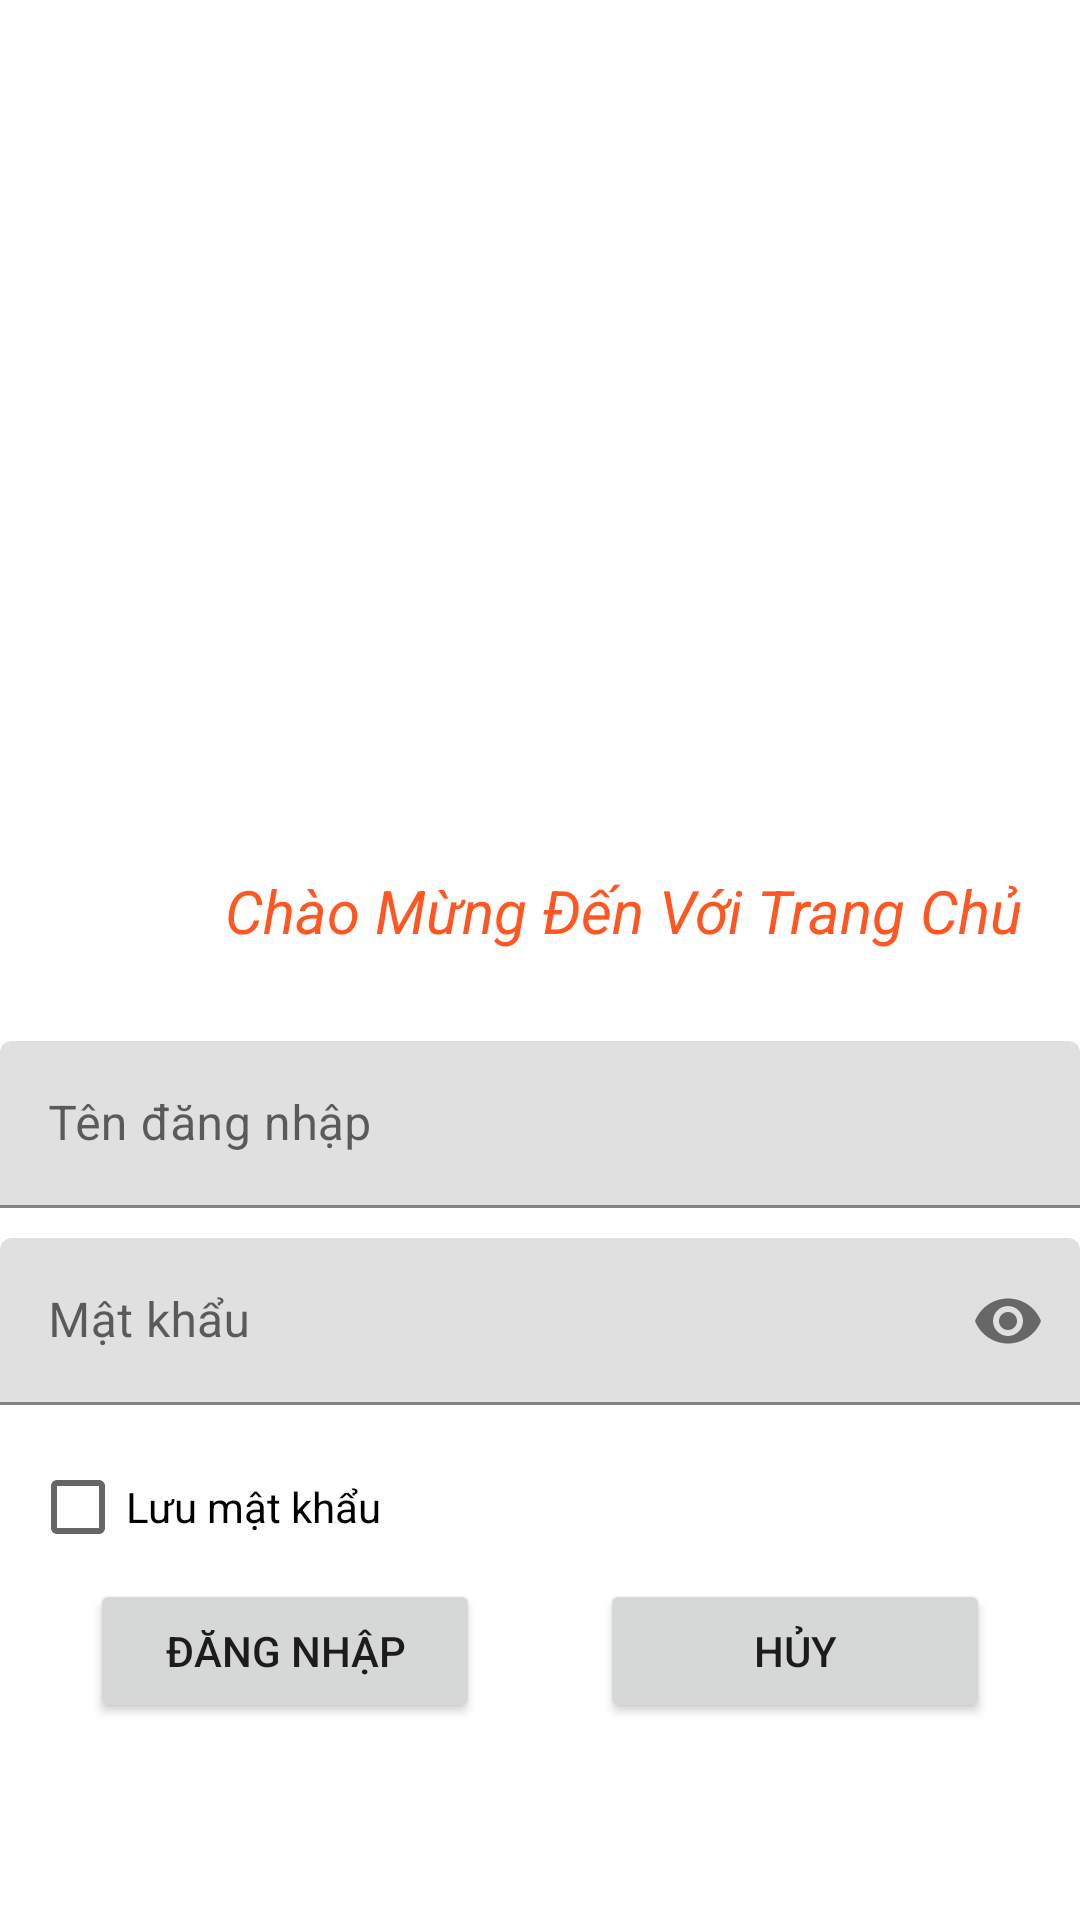

Layout XML and referenced resources for this Android screen:
<!-- AndroidManifest.xml: application theme Theme.Quangndph14804_Duanmau -->
<!-- res/layout/activity_login.xml -->
<?xml version="1.0" encoding="utf-8"?>
<LinearLayout xmlns:android="http://schemas.android.com/apk/res/android"
    xmlns:app="http://schemas.android.com/apk/res-auto"
    xmlns:tools="http://schemas.android.com/tools"
    android:layout_width="match_parent"
    android:layout_height="match_parent"
    android:orientation="vertical"
    tools:context=".LoginActivity">


    <ImageView
        android:id="@+id/imageView3"
        android:layout_width="wrap_content"
        android:layout_marginTop="90dp"
        android:layout_gravity="center"
        android:layout_height="200dp"
        app:srcCompat="@drawable/dong" />
    <TextView
        android:layout_width="match_parent"
        android:layout_height="wrap_content"
        android:text="Chào Mừng Đến Với Trang Chủ"
        android:layout_marginLeft="50dp"
        android:textSize="20dp"
        android:textStyle="italic"
        android:textColor="#FF5722"
        android:layout_gravity="center"/>








    <com.google.android.material.textfield.TextInputLayout
        android:layout_width="match_parent"
        android:layout_marginTop="30dp"
        android:layout_height="wrap_content">

        <com.google.android.material.textfield.TextInputEditText
            android:layout_width="match_parent"
            android:id="@+id/edUserName"
            android:layout_height="wrap_content"
            android:hint="Tên đăng nhập" />
    </com.google.android.material.textfield.TextInputLayout>

    <com.google.android.material.textfield.TextInputLayout
        android:layout_width="match_parent"
        android:layout_marginTop="10dp"
        app:passwordToggleEnabled="true"
        android:layout_height="wrap_content">

        <com.google.android.material.textfield.TextInputEditText
            android:layout_width="match_parent"
            android:id="@+id/edPassword"
            android:maxLines="1"
            android:inputType="textPassword"
            android:layout_height="wrap_content"
            android:hint="Mật khẩu" />

    </com.google.android.material.textfield.TextInputLayout>

    <CheckBox
        android:id="@+id/chkRememberPass"
        android:layout_width="wrap_content"
        android:layout_marginTop="10dp"
        android:layout_marginLeft="10dp"
        android:layout_height="wrap_content"
        android:text="Lưu mật khẩu" />

  <LinearLayout
      android:layout_width="match_parent"
      android:layout_height="wrap_content"
      android:gravity="center"
      android:orientation="horizontal">
      <Button
          android:id="@+id/btnLogin"
          android:layout_width="130dp"
         android:layout_marginRight="20dp"
          android:layout_height="wrap_content"
          android:text="Đăng nhập" />

      <Button
          android:id="@+id/btnCancel"
          android:layout_width="130dp"
        android:layout_marginLeft="20dp"
          android:layout_height="wrap_content"
          android:text="Hủy" />
  </LinearLayout>

</LinearLayout>
<!-- resources referenced by this layout -->
<resources>
  <style name="Theme.Quangndph14804_Duanmau" parent="Theme.MaterialComponents.DayNight.NoActionBar">
          
          <item name="colorPrimary">#FFCCCC</item>
          <item name="colorPrimaryVariant">#3399FF</item>
          <item name="colorOnPrimary">@color/white</item>
          
          <item name="colorSecondary">@color/teal_200</item>
          <item name="colorSecondaryVariant">@color/teal_700</item>
          <item name="colorOnSecondary">@color/black</item>
          
          <item name="android:statusBarColor" tools:targetApi="l">?attr/colorPrimaryVariant</item>
          
      </style>
  <!-- not gathered from this repository: default colours our renderer supplied (Android Studio template values) -->
  <color name="teal_200">#FF03DAC5</color>
  <color name="teal_700">#FF018786</color>
  <color name="black">#FF000000</color>
  <color name="white">#FFFFFFFF</color>
</resources>
